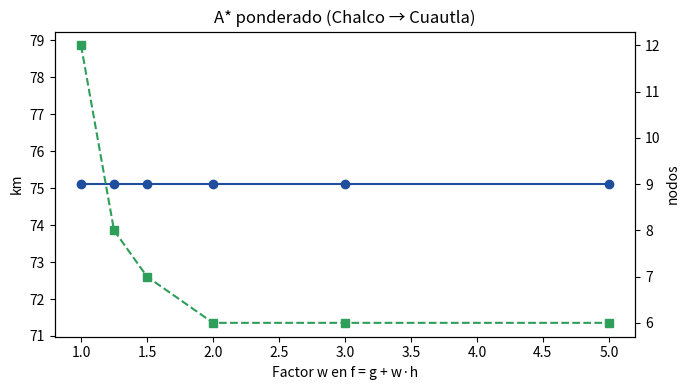
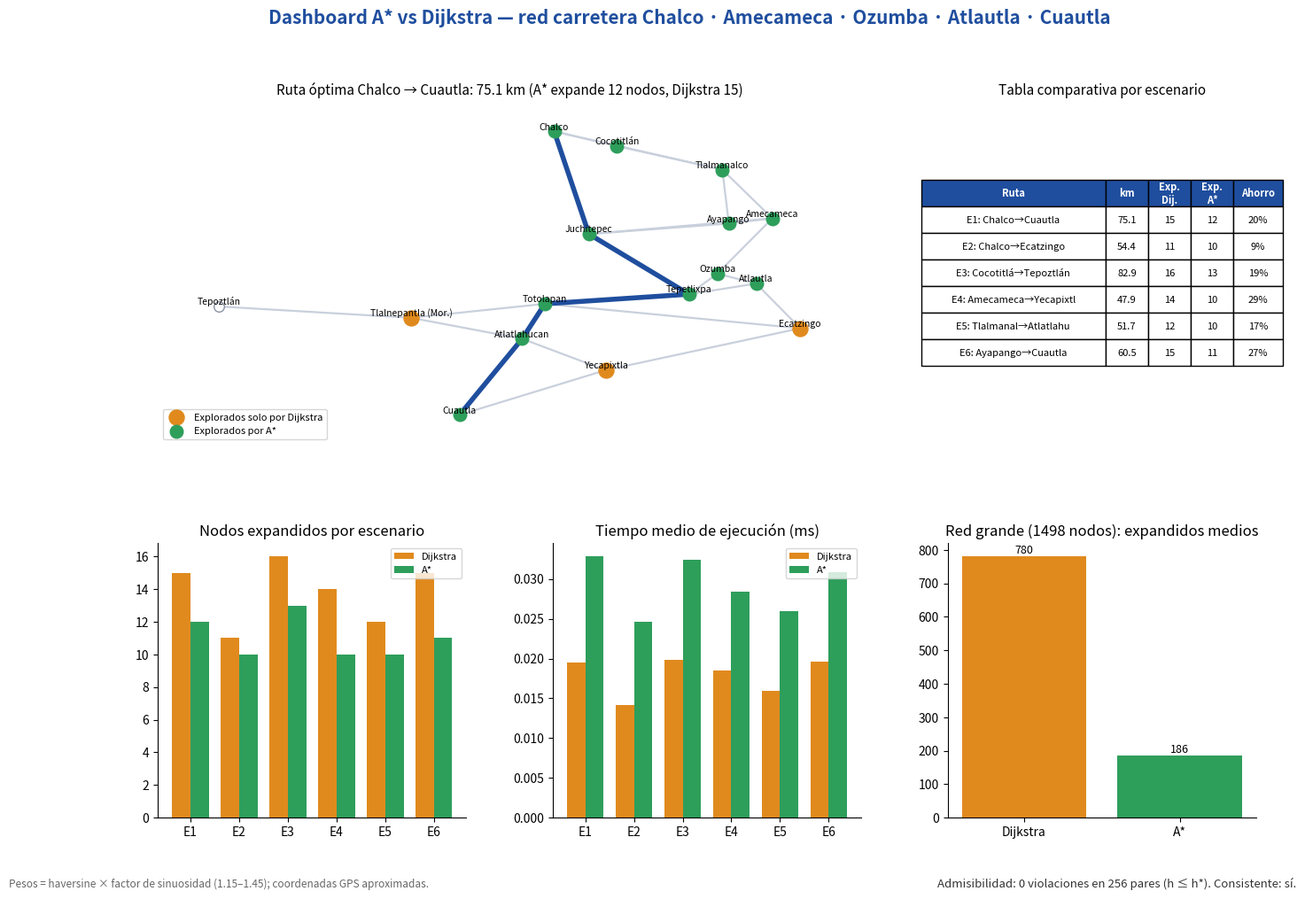
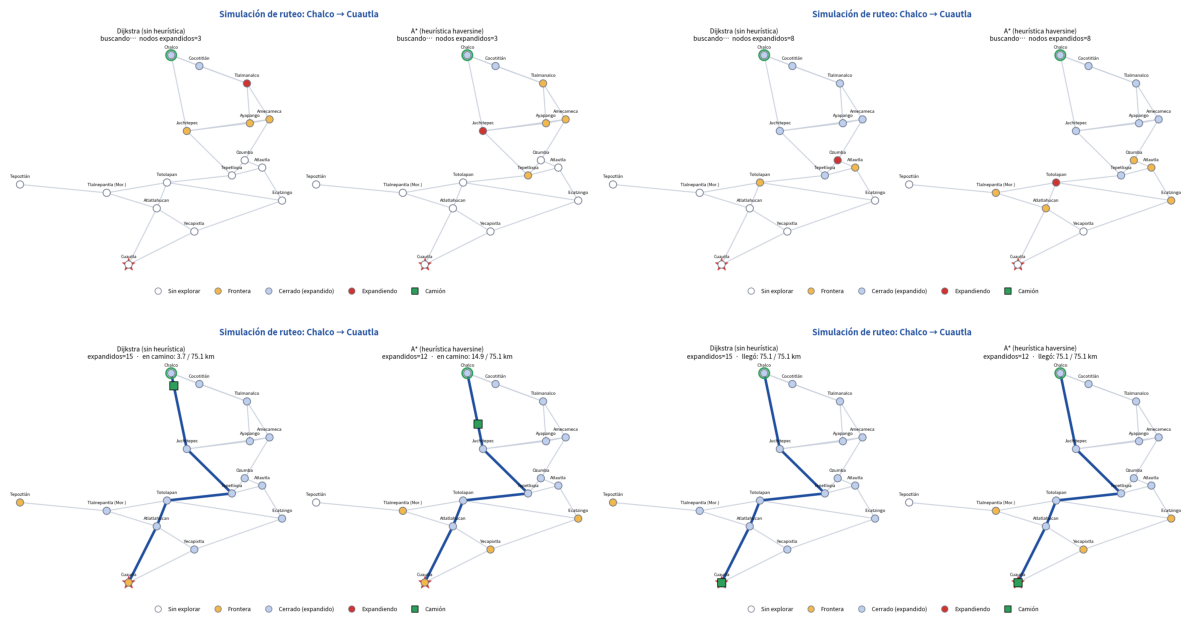
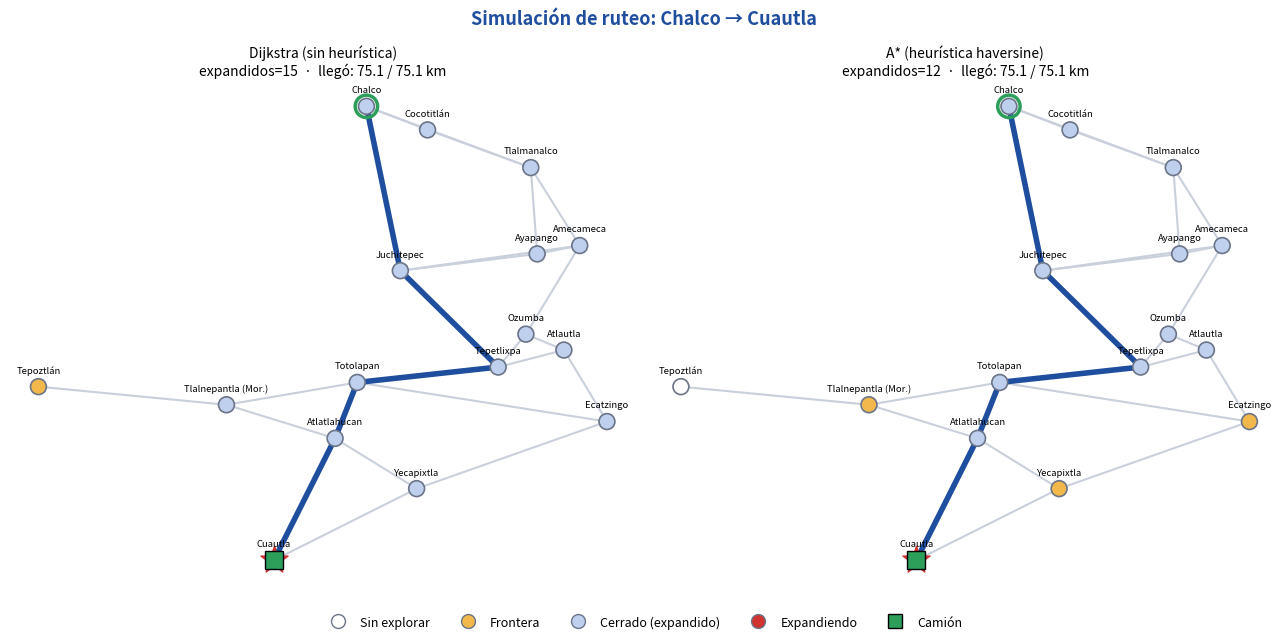

Python code for these plots, in order:
"""
Sección 5 - Búsqueda con heurísticas: A* vs Dijkstra
Asignatura: Fundamentos de Inteligencia Artificial - UPA (Grupos 171 y 172)

Caso: ruteo en una red carretera regional (Valle de Chalco - Amecameca -
Ozumba - Atlautla - Morelos). Nodos = cabeceras municipales con coordenadas GPS
aproximadas; aristas = tramos carreteros; peso = distancia por carretera (km).

NOTA: los pesos se estiman como distancia geodésica (haversine) x factor de
sinuosidad (1.15 - 1.45). Para datos reales, reemplazar `construir_red()` por
una red descargada de OpenStreetMap (osmnx) o por una matriz de distancias de
una API de mapas; el resto del código no cambia.

Uso:  python astar_dijkstra.py
Genera: resultados_s5/dashboard.png, resultados_s5/tabla_comparativa.csv,
        resultados_s5/metricas.json y resultados_s5/simulacion_astar_dijkstra.gif

SIMULACIÓN: al ejecutar se abre una ventana con la búsqueda paso a paso (Dijkstra a la izquierda,
A* a la derecha) y un camión que recorre la ruta encontrada (clic sobre la ventana = pausar/reanudar).
Opciones:
  python astar_dijkstra.py --origen Amecameca --destino Cuautla
  python astar_dijkstra.py --sin-ventana        (solo guarda el GIF, útil sin pantalla)
  python astar_dijkstra.py --velocidad 2        (más rápido; 0.5 = más lento)
"""
import argparse
import csv
import heapq
import json
import math
import os
import time

import matplotlib
import matplotlib.pyplot as plt
from matplotlib.animation import FuncAnimation, PillowWriter
import networkx as nx
import numpy as np

SALIDA = "resultados_s5"
os.makedirs(SALIDA, exist_ok=True)

# nombre: (latitud, longitud) aproximadas
NODOS = {
    "Chalco": (19.2634, -98.8975),
    "Cocotitlán": (19.2400, -98.8600),
    "Tlalmanalco": (19.2025, -98.7967),
    "Ayapango": (19.1167, -98.7928),
    "Amecameca": (19.1250, -98.7667),
    "Juchitepec": (19.1000, -98.8767),
    "Tepetlixpa": (19.0042, -98.8167),
    "Ozumba": (19.0369, -98.7997),
    "Atlautla": (19.0211, -98.7764),
    "Ecatzingo": (18.9500, -98.7500),
    "Totolapan": (18.9889, -98.9031),
    "Tlalnepantla (Mor.)": (18.9667, -98.9833),
    "Atlatlahucan": (18.9333, -98.9167),
    "Yecapixtla": (18.8833, -98.8667),
    "Cuautla": (18.8122, -98.9542),
    "Tepoztlán": (18.9847, -99.0986),
}

# tramos carreteros (grafo no dirigido)
TRAMOS = [
    ("Chalco", "Cocotitlán"), ("Chalco", "Tlalmanalco"), ("Cocotitlán", "Tlalmanalco"),
    ("Chalco", "Juchitepec"), ("Tlalmanalco", "Amecameca"), ("Tlalmanalco", "Ayapango"),
    ("Ayapango", "Amecameca"), ("Amecameca", "Ozumba"), ("Amecameca", "Juchitepec"),
    ("Ayapango", "Juchitepec"), ("Ozumba", "Atlautla"), ("Ozumba", "Tepetlixpa"),
    ("Juchitepec", "Tepetlixpa"), ("Atlautla", "Ecatzingo"), ("Tepetlixpa", "Totolapan"),
    ("Ecatzingo", "Yecapixtla"), ("Totolapan", "Tlalnepantla (Mor.)"),
    ("Totolapan", "Atlatlahucan"), ("Atlautla", "Tepetlixpa"),
    ("Atlatlahucan", "Yecapixtla"), ("Yecapixtla", "Cuautla"),
    ("Atlatlahucan", "Cuautla"), ("Tlalnepantla (Mor.)", "Tepoztlán"),
    ("Tlalnepantla (Mor.)", "Atlatlahucan"), ("Ecatzingo", "Totolapan"),
]


def haversine(a, b):
    """Distancia geodésica en km entre dos puntos (lat, lon)."""
    R = 6371.0088
    la1, lo1, la2, lo2 = map(math.radians, (*a, *b))
    d = math.sin((la2 - la1) / 2) ** 2 + math.cos(la1) * math.cos(la2) * math.sin((lo2 - lo1) / 2) ** 2
    return 2 * R * math.asin(math.sqrt(d))


def construir_red(semilla=7):
    rng = np.random.default_rng(semilla)
    G = nx.Graph()
    for n, (la, lo) in NODOS.items():
        G.add_node(n, pos=(lo, la), gps=(la, lo))
    for u, v in TRAMOS:
        factor = rng.uniform(1.15, 1.45)          # sinuosidad >= 1  => h admisible
        G.add_edge(u, v, weight=round(haversine(NODOS[u], NODOS[v]) * factor, 3))
    return G


def h_geo(G, n, meta):
    return haversine(G.nodes[n]["gps"], G.nodes[meta]["gps"])


def reconstruir(padres, meta):
    ruta, n = [], meta
    while n is not None:
        ruta.append(n)
        n = padres[n]
    return ruta[::-1]


def buscar(G, ini, meta, usar_h, peso_h=1.0, trace=False):
    """Implementación común: Dijkstra (h=0) y A* (h=heurística)."""
    t0 = time.perf_counter()
    g = {ini: 0.0}
    padres = {ini: None}
    h = (lambda n: peso_h * h_geo(G, n, meta)) if usar_h else (lambda n: 0.0)
    abierta = [(h(ini), 0, ini)]
    cerrados, cuenta, max_abierta = set(), 0, 1
    hist = []
    while abierta:
        max_abierta = max(max_abierta, len(abierta))
        _, _, u = heapq.heappop(abierta)
        if u in cerrados:
            continue
        cerrados.add(u)
        if u == meta:
            break
        for v, datos in G[u].items():
            nuevo = g[u] + datos["weight"]
            if v not in g or nuevo < g[v]:
                g[v] = nuevo
                padres[v] = u
                cuenta += 1
                heapq.heappush(abierta, (nuevo + h(v), cuenta, v))
        if trace:  # foto del estado de la búsqueda tras cada expansión
            hist.append(dict(actual=u, cerrados=set(cerrados),
                             abierta={n for _, _, n in abierta if n not in cerrados},
                             g=g[u]))
    dt = (time.perf_counter() - t0) * 1000
    ruta = reconstruir(padres, meta) if meta in g else []
    return dict(ruta=ruta, costo=g.get(meta, math.inf), expandidos=len(cerrados),
                cerrados=cerrados, max_abierta=max_abierta, tiempo_ms=dt, hist=hist)


def promedio_tiempo(G, ini, meta, usar_h, peso_h=1.0, rep=300):
    ts = [buscar(G, ini, meta, usar_h, peso_h)["tiempo_ms"] for _ in range(rep)]
    return float(np.mean(ts))


def verificar_admisibilidad(G):
    """h(n) <= costo real óptimo h*(n) para todos los n y cada meta."""
    peor, violaciones, total = 0.0, 0, 0
    consistente = True
    for meta in G.nodes:
        real = nx.single_source_dijkstra_path_length(G, meta, weight="weight")
        for n in G.nodes:
            total += 1
            hn = h_geo(G, n, meta)
            if hn > real[n] + 1e-9:
                violaciones += 1
            peor = max(peor, hn / real[n] if real[n] > 0 else 0)
    for u, v, d in G.edges(data=True):
        for meta in G.nodes:  # consistencia: h(u) <= c(u,v) + h(v)
            if h_geo(G, u, meta) > d["weight"] + h_geo(G, v, meta) + 1e-9:
                consistente = False
            if h_geo(G, v, meta) > d["weight"] + h_geo(G, u, meta) + 1e-9:
                consistente = False
    return dict(pares=total, violaciones=violaciones, razon_max_h_sobre_real=peor,
                consistente=consistente)


def escenarios():
    return [("Chalco", "Cuautla"), ("Chalco", "Ecatzingo"), ("Cocotitlán", "Tepoztlán"),
            ("Amecameca", "Yecapixtla"), ("Tlalmanalco", "Atlatlahucan"), ("Ayapango", "Cuautla")]


def red_grande(n=1500, semilla=3):
    """Grafo geométrico aleatorio para evaluar escalabilidad (tipo red vial)."""
    rng = np.random.default_rng(semilla)
    G = nx.random_geometric_graph(n, radius=math.sqrt(9 / (math.pi * n)), seed=int(semilla))
    G = G.subgraph(max(nx.connected_components(G), key=len)).copy()
    for u, v in G.edges:
        pu, pv = G.nodes[u]["pos"], G.nodes[v]["pos"]
        G[u][v]["weight"] = math.dist(pu, pv) * rng.uniform(1.0, 1.4)
    for n_ in G.nodes:
        G.nodes[n_]["gps"] = G.nodes[n_]["pos"]
    return G


def h_euclid(G, n, meta):
    return math.dist(G.nodes[n]["pos"], G.nodes[meta]["pos"])


def comparar_grande(G, pares=40, semilla=5):
    rng = np.random.default_rng(semilla)
    nodos = list(G.nodes)
    expD, expA = [], []
    for _ in range(pares):
        a, b = rng.choice(nodos, 2, replace=False)
        a, b = int(a), int(b)
        # Dijkstra
        rD = buscar(G, a, b, False)
        # A* con heurística euclidiana
        global h_geo
        original = h_geo
        h_geo = lambda GG, n, meta: h_euclid(GG, n, meta)
        rA = buscar(G, a, b, True)
        h_geo = original
        assert abs(rD["costo"] - rA["costo"]) < 1e-9
        expD.append(rD["expandidos"]); expA.append(rA["expandidos"])
    return float(np.mean(expD)), float(np.mean(expA)), len(G)


# ------------------------------- Dashboard ---------------------------------
AZUL, VERDE, GRIS, ROJO, NARANJA = "#1F4E9E", "#2E9E5B", "#C9D0DC", "#D1342F", "#E08A1E"


def dashboard(G, filas, admis, grande, ini_dem, meta_dem):
    fig = plt.figure(figsize=(16, 10.5))
    gs = fig.add_gridspec(2, 3, height_ratios=[1.25, 1], hspace=0.32, wspace=0.28)
    fig.suptitle("Dashboard A* vs Dijkstra — red carretera Chalco · Amecameca · Ozumba · Atlautla · Cuautla",
                 fontsize=15, fontweight="bold", color=AZUL)

    # (1) Mapa con rutas y nodos explorados
    ax = fig.add_subplot(gs[0, 0:2])
    pos = nx.get_node_attributes(G, "pos")
    rD = buscar(G, ini_dem, meta_dem, False)
    rA = buscar(G, ini_dem, meta_dem, True)
    nx.draw_networkx_edges(G, pos, ax=ax, edge_color=GRIS, width=1.6)
    nx.draw_networkx_nodes(G, pos, ax=ax, node_size=70, node_color="#FFFFFF", edgecolors="#8A93A6")
    nx.draw_networkx_nodes(G, pos, nodelist=list(rD["cerrados"] - rA["cerrados"]), ax=ax,
                           node_size=150, node_color=NARANJA, label="Explorados solo por Dijkstra")
    nx.draw_networkx_nodes(G, pos, nodelist=list(rA["cerrados"]), ax=ax, node_size=110,
                           node_color=VERDE, label="Explorados por A*")
    ruta = rA["ruta"]
    nx.draw_networkx_edges(G, pos, edgelist=list(zip(ruta, ruta[1:])), ax=ax, edge_color=AZUL, width=4)
    nx.draw_networkx_labels(G, pos, ax=ax, font_size=7.5, verticalalignment="bottom")
    ax.set_title(f"Ruta óptima {ini_dem} → {meta_dem}: {rA['costo']:.1f} km "
                 f"(A* expande {rA['expandidos']} nodos, Dijkstra {rD['expandidos']})", fontsize=11)
    ax.legend(loc="lower left", fontsize=8)
    ax.axis("off")

    # (2) Tabla
    ax = fig.add_subplot(gs[0, 2]); ax.axis("off")
    cab = ["Ruta", "km", "Exp.\nDij.", "Exp.\nA*", "Ahorro"]
    celdas = [[f"E{i + 1}: {f['origen'][:9]}→{f['destino'][:9]}", f"{f['costo']:.1f}", f["exp_dij"],
               f["exp_a"], f"{100 * (1 - f['exp_a'] / f['exp_dij']):.0f}%"] for i, f in enumerate(filas)]
    tabla = ax.table(cellText=celdas, colLabels=cab, loc="center", cellLoc="center",
                     colWidths=[0.52, 0.12, 0.12, 0.12, 0.14])
    tabla.auto_set_font_size(False); tabla.set_fontsize(8); tabla.scale(1.15, 1.8)
    for (r, c), cell in tabla.get_celld().items():
        if r == 0:
            cell.set_facecolor(AZUL); cell.set_text_props(color="white", fontweight="bold")
    ax.set_title("Tabla comparativa por escenario", fontsize=11)

    # (3) Barras nodos expandidos
    ax = fig.add_subplot(gs[1, 0])
    x = np.arange(len(filas)); w = 0.38
    ax.bar(x - w / 2, [f["exp_dij"] for f in filas], w, color=NARANJA, label="Dijkstra")
    ax.bar(x + w / 2, [f["exp_a"] for f in filas], w, color=VERDE, label="A*")
    ax.set_xticks(x); ax.set_xticklabels([f"E{i + 1}" for i in x])
    ax.set_title("Nodos expandidos por escenario"); ax.legend(fontsize=8)
    ax.spines[["top", "right"]].set_visible(False)

    # (4) Tiempo
    ax = fig.add_subplot(gs[1, 1])
    ax.bar(x - w / 2, [f["t_dij"] for f in filas], w, color=NARANJA, label="Dijkstra")
    ax.bar(x + w / 2, [f["t_a"] for f in filas], w, color=VERDE, label="A*")
    ax.set_xticks(x); ax.set_xticklabels([f"E{i + 1}" for i in x])
    ax.set_title("Tiempo medio de ejecución (ms)"); ax.legend(fontsize=8)
    ax.spines[["top", "right"]].set_visible(False)

    # (5) Escalabilidad + admisibilidad
    ax = fig.add_subplot(gs[1, 2])
    ax.bar(["Dijkstra", "A*"], [grande[0], grande[1]], color=[NARANJA, VERDE])
    ax.set_title(f"Red grande ({grande[2]} nodos): expandidos medios")
    for i, v in enumerate([grande[0], grande[1]]):
        ax.text(i, v, f"{v:.0f}", ha="center", va="bottom", fontsize=9)
    ax.spines[["top", "right"]].set_visible(False)
    fig.text(0.675, 0.035,
             f"Admisibilidad: {admis['violaciones']} violaciones en {admis['pares']} pares (h ≤ h*). "
             f"Consistente: {'sí' if admis['consistente'] else 'no'}.",
             fontsize=9.5, color="#333")
    fig.text(0.02, 0.035, "Pesos = haversine × factor de sinuosidad (1.15–1.45); coordenadas GPS aproximadas.",
             fontsize=8.5, color="#666")
    fig.savefig(f"{SALIDA}/dashboard.png", dpi=150, bbox_inches="tight")
    plt.close(fig)


def grafica_peso_heuristica(G, ini, meta):
    """A* ponderado: h inflada deja de ser admisible y puede perder optimalidad."""
    ws = [1.0, 1.25, 1.5, 2.0, 3.0, 5.0]
    costos, exp = [], []
    for w in ws:
        r = buscar(G, ini, meta, True, peso_h=w)
        costos.append(r["costo"]); exp.append(r["expandidos"])
    fig, ax = plt.subplots(figsize=(7, 4))
    ax.plot(ws, costos, "o-", color=AZUL, label="Costo de la ruta (km)")
    ax.set_xlabel("Factor w en f = g + w·h"); ax.set_ylabel("km")
    ax2 = ax.twinx(); ax2.plot(ws, exp, "s--", color=VERDE, label="Nodos expandidos")
    ax2.set_ylabel("nodos")
    ax.set_title(f"A* ponderado ({ini} → {meta})")
    fig.tight_layout(); fig.savefig(f"{SALIDA}/peso_heuristica.png", dpi=150); plt.close(fig)
    return dict(w=ws, costo=costos, expandidos=exp)


# ------------------------------- Simulación --------------------------------
def simular(G, ini, meta, velocidad=1.0, mostrar=True, archivo_gif=None):
    """Animación: Dijkstra (izq.) y A* (der.) buscan la misma ruta; cuando cada uno termina,
    un camión recorre el camino encontrado. Se ve cómo A* llega antes porque explora menos nodos.
    Blanco = sin explorar · amarillo = frontera (lista abierta) · azul claro = cerrado (ya expandido)
    · rojo = nodo que se expande ahora."""
    rD = buscar(G, ini, meta, False, trace=True)
    rA = buscar(G, ini, meta, True, trace=True)
    res = [("Dijkstra (sin heurística)", rD), ("A* (heurística haversine)", rA)]
    nodos = list(G.nodes)
    idx = {n: i for i, n in enumerate(nodos)}
    pos = nx.get_node_attributes(G, "pos")
    xy = np.array([pos[n] for n in nodos])
    pasos_tramo = 6
    max_busq = max(len(rD["hist"]), len(rA["hist"]))
    max_viaje = pasos_tramo * (max(len(rD["ruta"]), len(rA["ruta"])) - 1)
    total = max_busq + max_viaje + 14

    fig, axs = plt.subplots(1, 2, figsize=(13, 6.4))
    fig.suptitle(f"Simulación de ruteo: {ini} → {meta}", fontsize=13, fontweight="bold", color=AZUL)
    scs, camiones, rutas, textos = [], [], [], []
    for ax, (nombre, r) in zip(axs, res):
        for u, v in G.edges:
            ax.plot([pos[u][0], pos[v][0]], [pos[u][1], pos[v][1]], color="#C9D0DC", lw=1.5, zorder=1)
        sc = ax.scatter(xy[:, 0], xy[:, 1], s=130, c=["#FFFFFF"] * len(nodos), edgecolors="#6B7488",
                        linewidths=1.2, zorder=3)
        for n in nodos:
            ax.text(pos[n][0], pos[n][1] + 0.012, n, fontsize=6.8, ha="center", va="bottom", zorder=5)
        ruta_ln, = ax.plot([], [], color=AZUL, lw=4, zorder=2)
        cam, = ax.plot([], [], marker="s", color=VERDE, markersize=13, markeredgecolor="black", zorder=6)
        ax.scatter(*pos[ini], s=260, facecolors="none", edgecolors=VERDE, linewidths=2.5, zorder=4)
        ax.scatter(*pos[meta], s=420, marker="*", c="#D1342F", zorder=2)
        ax.axis("off")
        textos.append(ax.set_title("", fontsize=10))
        scs.append(sc); camiones.append(cam); rutas.append(ruta_ln)
    leyenda = [plt.Line2D([0], [0], marker="o", color="w", markerfacecolor=c, markeredgecolor="#6B7488",
                          markersize=10) for c in ("#FFFFFF", "#F2B84B", "#BFD0EE", "#D1342F")]
    fig.legend(leyenda + [plt.Line2D([0], [0], marker="s", color="w", markerfacecolor=VERDE,
                                      markeredgecolor="black", markersize=10)],
               ["Sin explorar", "Frontera", "Cerrado (expandido)", "Expandiendo", "Camión"],
               loc="lower center", ncol=5, fontsize=9, frameon=False)
    fig.tight_layout(rect=(0, 0.06, 1, 0.94))

    def cuadro(f):
        for i, (nombre, r) in enumerate(res):
            n = len(r["hist"])
            colores = ["#FFFFFF"] * len(nodos)
            if f < n:
                h = r["hist"][f]
                for c in h["cerrados"]:
                    colores[idx[c]] = "#BFD0EE"
                for a in h["abierta"]:
                    colores[idx[a]] = "#F2B84B"
                colores[idx[h["actual"]]] = "#D1342F"
                rutas[i].set_data([], []); camiones[i].set_data([], [])
                textos[i].set_text(f"{nombre}\nbuscando…  nodos expandidos={len(h['cerrados'])}")
            else:
                h = r["hist"][-1]
                for c in h["cerrados"]:
                    colores[idx[c]] = "#BFD0EE"
                for a in h["abierta"]:
                    colores[idx[a]] = "#F2B84B"
                ruta = r["ruta"]
                xs = [pos[x][0] for x in ruta]; ys = [pos[x][1] for x in ruta]
                rutas[i].set_data(xs, ys)
                t = min(f - n, pasos_tramo * (len(ruta) - 1))
                seg, frac = divmod(t, pasos_tramo)
                if seg >= len(ruta) - 1:
                    seg, frac = len(ruta) - 2, pasos_tramo
                fr = frac / pasos_tramo
                cx = xs[seg] + (xs[seg + 1] - xs[seg]) * fr
                cy = ys[seg] + (ys[seg + 1] - ys[seg]) * fr
                camiones[i].set_data([cx], [cy])
                km = sum(G[ruta[j]][ruta[j + 1]]["weight"] for j in range(seg)) + \
                     G[ruta[seg]][ruta[seg + 1]]["weight"] * fr
                llego = t >= pasos_tramo * (len(ruta) - 1)
                textos[i].set_text(f"{nombre}\nexpandidos={len(r['cerrados'])}  ·  "
                                   f"{'llegó' if llego else 'en camino'}: {km:.1f} / {r['costo']:.1f} km")
            scs[i].set_facecolor(colores)
        return scs + camiones + rutas + textos

    anim = FuncAnimation(fig, cuadro, frames=total, interval=260 / velocidad, blit=False, repeat=True)
    estado = {"pausa": False}

    def al_clic(_):
        anim.resume() if estado["pausa"] else anim.pause()
        estado["pausa"] = not estado["pausa"]

    fig.canvas.mpl_connect("button_press_event", al_clic)
    if archivo_gif:
        anim.save(archivo_gif, writer=PillowWriter(fps=max(1, round(4 * velocidad))), dpi=80)
    marcas = [2, max_busq // 2, max_busq + 1, total - 3]
    fig2, axs2 = plt.subplots(2, 2, figsize=(12, 6.8))
    for ax2, f in zip(axs2.ravel(), marcas):
        cuadro(f)
        fig.canvas.draw()
        foto = np.asarray(fig.canvas.buffer_rgba())[..., :3]
        nb = np.where(foto.min(axis=2) < 250)
        ax2.imshow(foto[nb[0].min():nb[0].max() + 1, nb[1].min():nb[1].max() + 1])
        ax2.axis("off")
    fig2.tight_layout()
    fig2.savefig(f"{SALIDA}/fig_fotogramas_simulacion.png", dpi=150)
    plt.close(fig2)
    if mostrar and plt.get_backend().lower() not in ("agg", "pdf", "svg", "cairo", "ps", "template"):
        plt.show()
    plt.close(fig)
    return anim


def main():
    ap = argparse.ArgumentParser(description="A* vs Dijkstra con simulación animada")
    ap.add_argument("--origen", default="Chalco", choices=list(NODOS))
    ap.add_argument("--destino", default="Cuautla", choices=list(NODOS))
    ap.add_argument("--sin-ventana", action="store_true", help="no abrir la ventana; solo guardar el GIF")
    ap.add_argument("--velocidad", type=float, default=1.0, help="velocidad de la animación (1 = normal)")
    args = ap.parse_args()
    G = construir_red()
    assert nx.is_connected(G)
    filas = []
    for ini, meta in escenarios():
        rD, rA = buscar(G, ini, meta, False), buscar(G, ini, meta, True)
        ref = nx.dijkstra_path_length(G, ini, meta, weight="weight")  # verificación independiente
        assert abs(rD["costo"] - ref) < 1e-9 and abs(rA["costo"] - ref) < 1e-9
        filas.append(dict(origen=ini, destino=meta, costo=ref, ruta=" > ".join(rA["ruta"]),
                          exp_dij=rD["expandidos"], exp_a=rA["expandidos"],
                          t_dij=promedio_tiempo(G, ini, meta, False),
                          t_a=promedio_tiempo(G, ini, meta, True)))
    admis = verificar_admisibilidad(G)
    grande = comparar_grande(red_grande())
    pesos = grafica_peso_heuristica(G, "Chalco", "Cuautla")
    dashboard(G, filas, admis, grande, "Chalco", "Cuautla")
    simular(G, args.origen, args.destino, velocidad=args.velocidad, mostrar=not args.sin_ventana,
            archivo_gif=f"{SALIDA}/simulacion_astar_dijkstra.gif")

    with open(f"{SALIDA}/tabla_comparativa.csv", "w", newline="", encoding="utf-8") as f:
        w = csv.DictWriter(f, fieldnames=list(filas[0].keys()))
        w.writeheader(); w.writerows(filas)
    with open(f"{SALIDA}/metricas.json", "w", encoding="utf-8") as f:
        json.dump(dict(escenarios=filas, admisibilidad=admis, red_grande=dict(
            dijkstra=grande[0], astar=grande[1], nodos=grande[2]), peso_heuristica=pesos),
            f, indent=2, ensure_ascii=False)

    print(f"{'Escenario':<32}{'km':>8}{'Dij':>6}{'A*':>5}{'t_D(ms)':>10}{'t_A(ms)':>10}")
    for fl in filas:
        print(f"{fl['origen'] + '→' + fl['destino']:<32}{fl['costo']:>8.2f}{fl['exp_dij']:>6}"
              f"{fl['exp_a']:>5}{fl['t_dij']:>10.3f}{fl['t_a']:>10.3f}")
    print("Admisibilidad:", admis)
    print("Red grande (Dij, A*, n):", grande)
    print("A* ponderado:", pesos)


if __name__ == "__main__":
    main()
